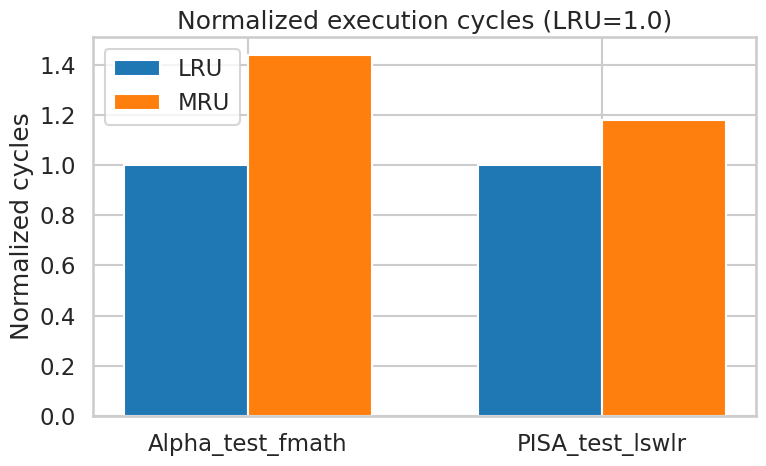
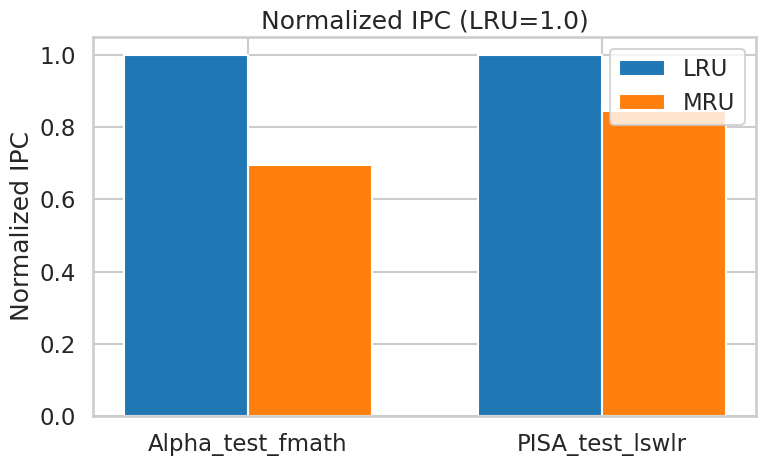
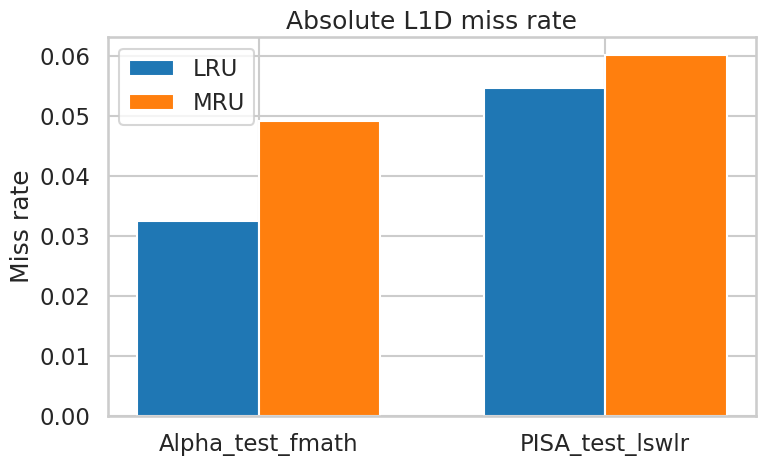
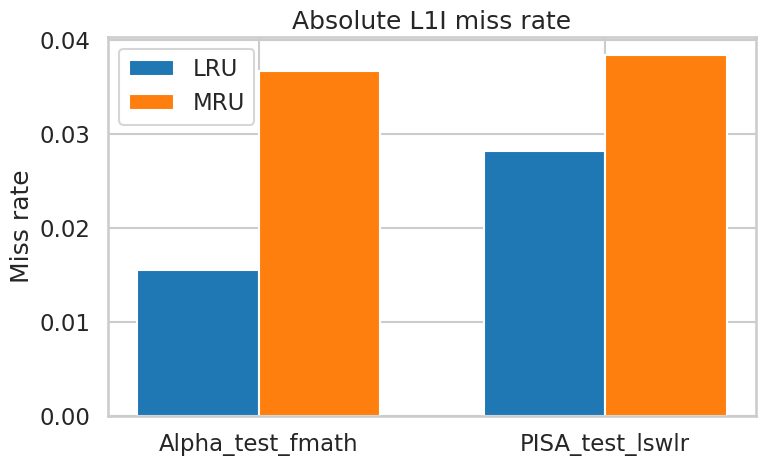
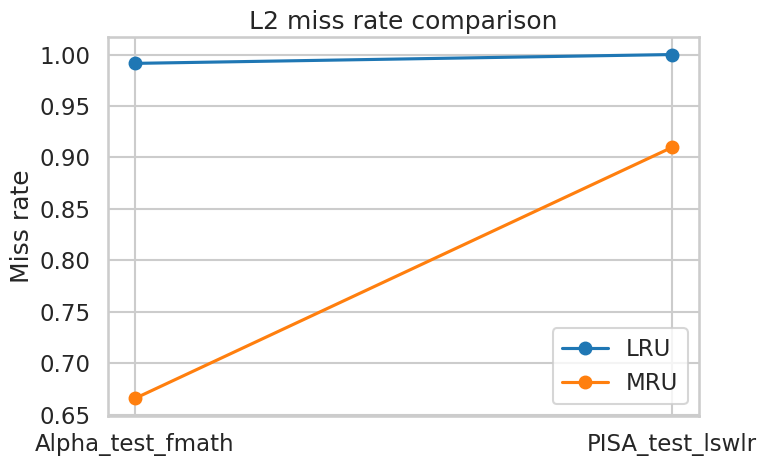
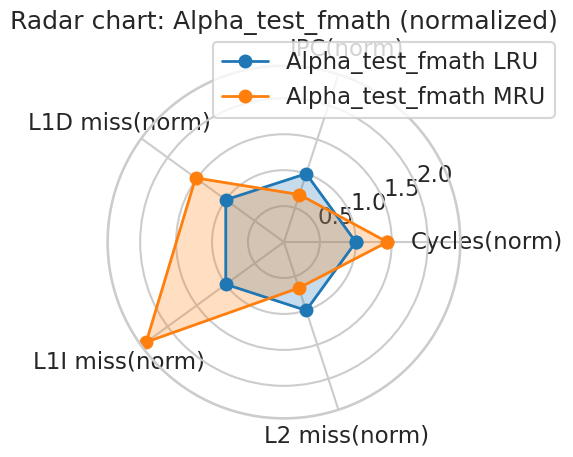
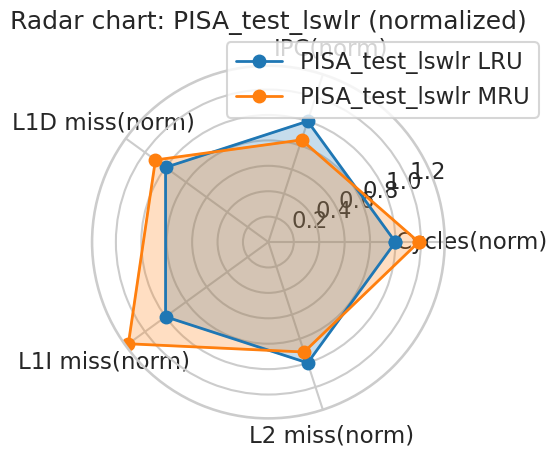

Here is the Python script that generated these plots, in order:
# plots.py
import os
import numpy as np
import matplotlib.pyplot as plt
import seaborn as sns

sns.set(context="talk", style="whitegrid", font_scale=1.0)
PALETTE = {"LRU": "#1f77b4", "MRU": "#ff7f0e"}

# -----------------------------
# Raw data from your simulations
# -----------------------------
metrics = [
    {"benchmark": "Alpha_test_fmath", "policy": "LRU", "cycles": 96116, "ipc": 0.1883,
     "l1d_miss": 0.0324, "l1i_miss": 0.0155, "l2_miss": 0.9914},
    {"benchmark": "Alpha_test_fmath", "policy": "MRU", "cycles": 138368, "ipc": 0.1308,
     "l1d_miss": 0.0492, "l1i_miss": 0.0367, "l2_miss": 0.6658},
    {"benchmark": "PISA_test_lswlr", "policy": "LRU", "cycles": 59237, "ipc": 0.1222,
     "l1d_miss": 0.0547, "l1i_miss": 0.0282, "l2_miss": 1.0000},
    {"benchmark": "PISA_test_lswlr", "policy": "MRU", "cycles": 70065, "ipc": 0.1033,
     "l1d_miss": 0.0601, "l1i_miss": 0.0384, "l2_miss": 0.9099},
]

outdir = "plots"
os.makedirs(outdir, exist_ok=True)

# -----------------------------
# Normalization helpers
# -----------------------------
def normalize(bm, key):
    bm_entries = [m for m in metrics if m["benchmark"] == bm]
    lru = next(m for m in bm_entries if m["policy"] == "LRU")[key]
    mru = next(m for m in bm_entries if m["policy"] == "MRU")[key]
    return {"benchmark": bm, "LRU": 1.0, "MRU": mru / lru}

norm_cycles = [normalize("Alpha_test_fmath", "cycles"),
               normalize("PISA_test_lswlr", "cycles")]
norm_ipc = [normalize("Alpha_test_fmath", "ipc"),
            normalize("PISA_test_lswlr", "ipc")]

def abs_rates(key):
    out = []
    for bm in ["Alpha_test_fmath", "PISA_test_lswlr"]:
        lru = next(m for m in metrics if m["benchmark"] == bm and m["policy"] == "LRU")[key]
        mru = next(m for m in metrics if m["benchmark"] == bm and m["policy"] == "MRU")[key]
        out.append({"benchmark": bm, "LRU": lru, "MRU": mru})
    return out

abs_l1d = abs_rates("l1d_miss")
abs_l1i = abs_rates("l1i_miss")
abs_l2 = abs_rates("l2_miss")

# -----------------------------
# Plotting functions
# -----------------------------
def bar_normalized(title, norm_list, ylabel, filename):
    labels = [d["benchmark"] for d in norm_list]
    lru_vals = [d["LRU"] for d in norm_list]
    mru_vals = [d["MRU"] for d in norm_list]

    x = np.arange(len(labels))
    width = 0.35

    plt.figure(figsize=(8, 5))
    plt.bar(x - width/2, lru_vals, width, label="LRU", color=PALETTE["LRU"])
    plt.bar(x + width/2, mru_vals, width, label="MRU", color=PALETTE["MRU"])
    plt.xticks(x, labels)
    plt.ylabel(ylabel)
    plt.title(title)
    plt.legend()
    plt.tight_layout()
    plt.savefig(os.path.join(outdir, filename), dpi=200)
    plt.close()

def grouped_abs(title, series_list, ylabel, filename):
    labels = [d["benchmark"] for d in series_list]
    lru_vals = [d["LRU"] for d in series_list]
    mru_vals = [d["MRU"] for d in series_list]

    x = np.arange(len(labels))
    width = 0.35

    plt.figure(figsize=(8, 5))
    plt.bar(x - width/2, lru_vals, width, label="LRU", color=PALETTE["LRU"])
    plt.bar(x + width/2, mru_vals, width, label="MRU", color=PALETTE["MRU"])
    plt.xticks(x, labels)
    plt.ylabel(ylabel)
    plt.title(title)
    plt.legend()
    plt.tight_layout()
    plt.savefig(os.path.join(outdir, filename), dpi=200)
    plt.close()

def line_abs(title, series_list, ylabel, filename):
    labels = [d["benchmark"] for d in series_list]
    lru_vals = [d["LRU"] for d in series_list]
    mru_vals = [d["MRU"] for d in series_list]

    plt.figure(figsize=(8, 5))
    plt.plot(labels, lru_vals, marker="o", label="LRU", color=PALETTE["LRU"])
    plt.plot(labels, mru_vals, marker="o", label="MRU", color=PALETTE["MRU"])
    plt.ylabel(ylabel)
    plt.title(title)
    plt.legend()
    plt.tight_layout()
    plt.savefig(os.path.join(outdir, filename), dpi=200)
    plt.close()

def radar_chart(benchmark, filename):
    categories = ["Cycles(norm)", "IPC(norm)", "L1D miss(norm)", "L1I miss(norm)", "L2 miss(norm)"]
    N = len(categories)

    # Angles
    angles = np.linspace(0, 2*np.pi, N, endpoint=False).tolist()
    angles += angles[:1]

    # Normalized values (LRU baseline = 1.0)
    bm_entries = [m for m in metrics if m["benchmark"] == benchmark]
    lru = next(m for m in bm_entries if m["policy"] == "LRU")
    mru = next(m for m in bm_entries if m["policy"] == "MRU")

    lru_vals = [1.0, 1.0, 1.0, 1.0, 1.0]
    mru_vals = [
        mru["cycles"] / lru["cycles"],
        mru["ipc"] / lru["ipc"],
        mru["l1d_miss"] / lru["l1d_miss"],
        mru["l1i_miss"] / lru["l1i_miss"],
        mru["l2_miss"] / lru["l2_miss"],
    ]

    # Close the loop
    lru_vals += lru_vals[:1]
    mru_vals += mru_vals[:1]

    fig, ax = plt.subplots(figsize=(6, 6), subplot_kw=dict(polar=True))
    ax.plot(angles, lru_vals, 'o-', linewidth=2, label=f'{benchmark} LRU', color=PALETTE["LRU"])
    ax.fill(angles, lru_vals, alpha=0.25, color=PALETTE["LRU"])
    ax.plot(angles, mru_vals, 'o-', linewidth=2, label=f'{benchmark} MRU', color=PALETTE["MRU"])
    ax.fill(angles, mru_vals, alpha=0.25, color=PALETTE["MRU"])

    ax.set_xticks(angles[:-1])
    ax.set_xticklabels(categories)
    ax.set_title(f"Radar chart: {benchmark} (normalized)")
    ax.legend(loc='upper right', bbox_to_anchor=(1.3, 1.1))

    plt.tight_layout()
    plt.savefig(os.path.join(outdir, filename), dpi=200)
    plt.close()

# -----------------------------
# Generate all plots
# -----------------------------
bar_normalized("Normalized execution cycles (LRU=1.0)", norm_cycles, "Normalized cycles", "norm_cycles.png")
bar_normalized("Normalized IPC (LRU=1.0)", norm_ipc, "Normalized IPC", "norm_ipc.png")
grouped_abs("Absolute L1D miss rate", abs_l1d, "Miss rate", "abs_l1d.png")
grouped_abs("Absolute L1I miss rate", abs_l1i, "Miss rate", "abs_l1i.png")
line_abs("L2 miss rate comparison", abs_l2, "Miss rate", "l2_miss.png")
radar_chart("Alpha_test_fmath", "radar_alpha.png")
radar_chart("PISA_test_lswlr", "radar_pisa.png")

print(f"Saved plots to ./{outdir}/")
